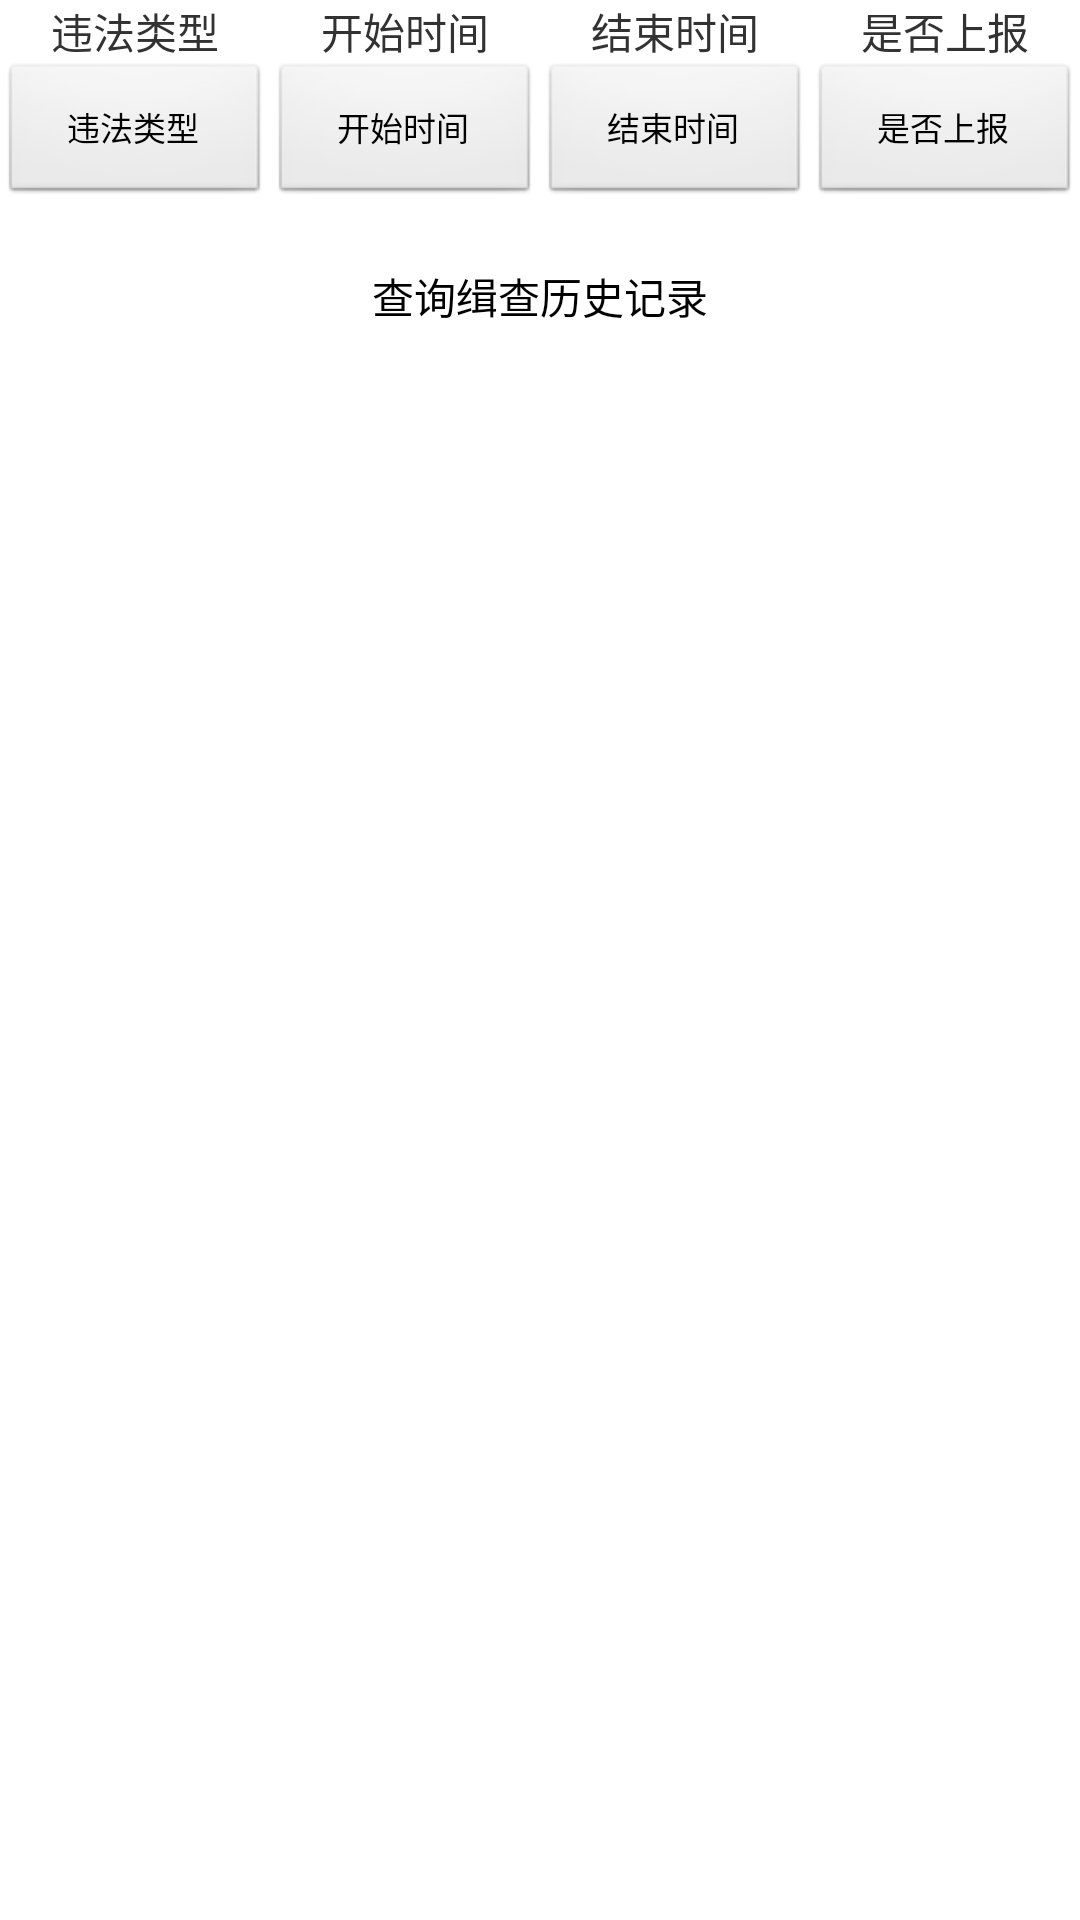

This screen was rendered from an Android layout file. Write that file and the resources it references.
<!-- AndroidManifest.xml: application theme AppTheme -->
<!-- res/layout/news_layout.xml -->
<?xml version="1.0" encoding="utf-8"?>
<LinearLayout xmlns:android="http://schemas.android.com/apk/res/android"
    android:layout_width="match_parent"
    android:layout_height="match_parent" 
    android:orientation="vertical">

    
     <LinearLayout 
          android:layout_width="match_parent"
          android:layout_height="wrap_content"
          android:orientation="horizontal"
        >
        
         <TextView 
              android:layout_width="90sp"
          android:layout_height="wrap_content"
          android:text="@string/illeagl_item_tips"
          android:textSize="14sp"
           android:gravity="center_horizontal"
             />
         <TextView 
             android:layout_width="90sp"
          android:layout_height="wrap_content"
          android:text="@string/illeagl_started_date"
          android:textSize="14sp"
          android:gravity="center_horizontal"
             />
         <TextView 
             android:layout_width="90sp"
          android:layout_height="wrap_content"
          android:text="@string/illeagl_end_date"
          android:textSize="14sp"
           android:gravity="center_horizontal"
             />
         <TextView 
             android:layout_width="90sp"
          android:layout_height="wrap_content"
          android:text="@string/illeagl_upload_item_tips"
          android:textSize="14sp"
           android:gravity="center_horizontal"
             />
        </LinearLayout>
    <LinearLayout 
          android:layout_width="match_parent"
          android:layout_height="wrap_content"
          android:orientation="horizontal"
        >
        
       
        
        <Button 
            android:id="@+id/illeagl_spinner_id"
              android:layout_width="90sp"
			android:layout_height="wrap_content"
			android:text="@string/illeagl_item_tips"
			android:textSize="11sp"
            />
        <Button 
            android:id="@+id/illeagl_started_date_id"
              android:layout_width="90sp"
			android:layout_height="wrap_content"
			android:text="@string/illeagl_started_date"
			android:textSize="11sp"
            />
        
        <Button 
            android:id="@+id/illeagl_end_date_id"
             android:layout_width="90sp"
			android:layout_height="wrap_content"
			android:text="@string/illeagl_end_date"
			android:textSize="11sp"
            />
        
         <Button 
            android:id="@+id/illeagl_upload_spinner_id"
              android:layout_width="90sp"
			android:layout_height="wrap_content"
			android:text="@string/illeagl_upload_item_tips"
			android:textSize="11sp"
            />
        
       
    </LinearLayout>
    
      <Button
            android:id="@+id/illegal_car_check_history_btn"
            android:layout_width="fill_parent"
            android:layout_height="40dp"
            android:layout_marginTop="10dp"
            android:layout_marginLeft="4sp"
            android:layout_marginRight="4sp"
           android:background="@drawable/linearlayout_boder"
            android:gravity="center"
            android:text="@string/query_car_check_history" />
      
       <ListView
    android:paddingTop="5sp"
    android:id="@+id/illegal_car_check_history_listview"
    android:visibility="invisible"
    android:layout_width="match_parent"
    android:layout_height="match_parent"
    android:divider="@color/divider_color"
    android:dividerHeight="1dip" >
        </ListView>


</LinearLayout>
<!-- resources referenced by this layout -->
<resources>
  <color name="divider_color">#FFCCCCCC</color>
  <string name="illeagl_end_date">结束时间</string>
  <string name="illeagl_item_tips">违法类型</string>
  <string name="illeagl_started_date">开始时间</string>
  <string name="illeagl_upload_item_tips">是否上报</string>
  <string name="query_car_check_history">查询缉查历史记录</string>
  <style name="AppTheme" parent="AppBaseTheme">
      <item name="android:windowNoTitle">true</item>
      </style>
  <style name="AppBaseTheme" parent="android:Theme.Light">
      </style>
</resources>
